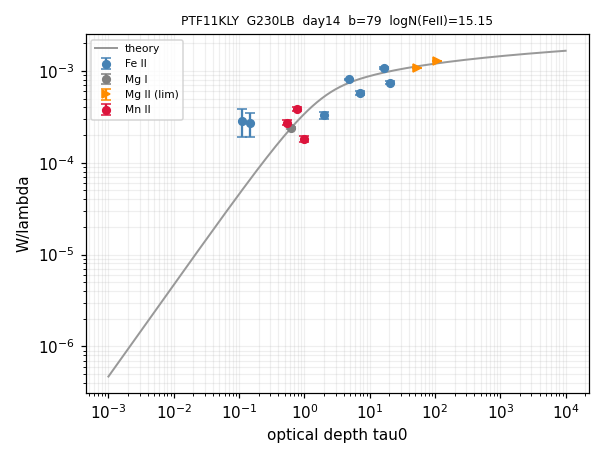

Source data for this figure (header and first rows):
ion, logN, logN_err, n_lines, limit
Fe II, 15.15, 0.353, 7, 
Mg I, 12.8, 0.026, 1, 
Mg II, 15.51, 0.028, 2, >
Mn II, 13.75, 0.045, 3, 
